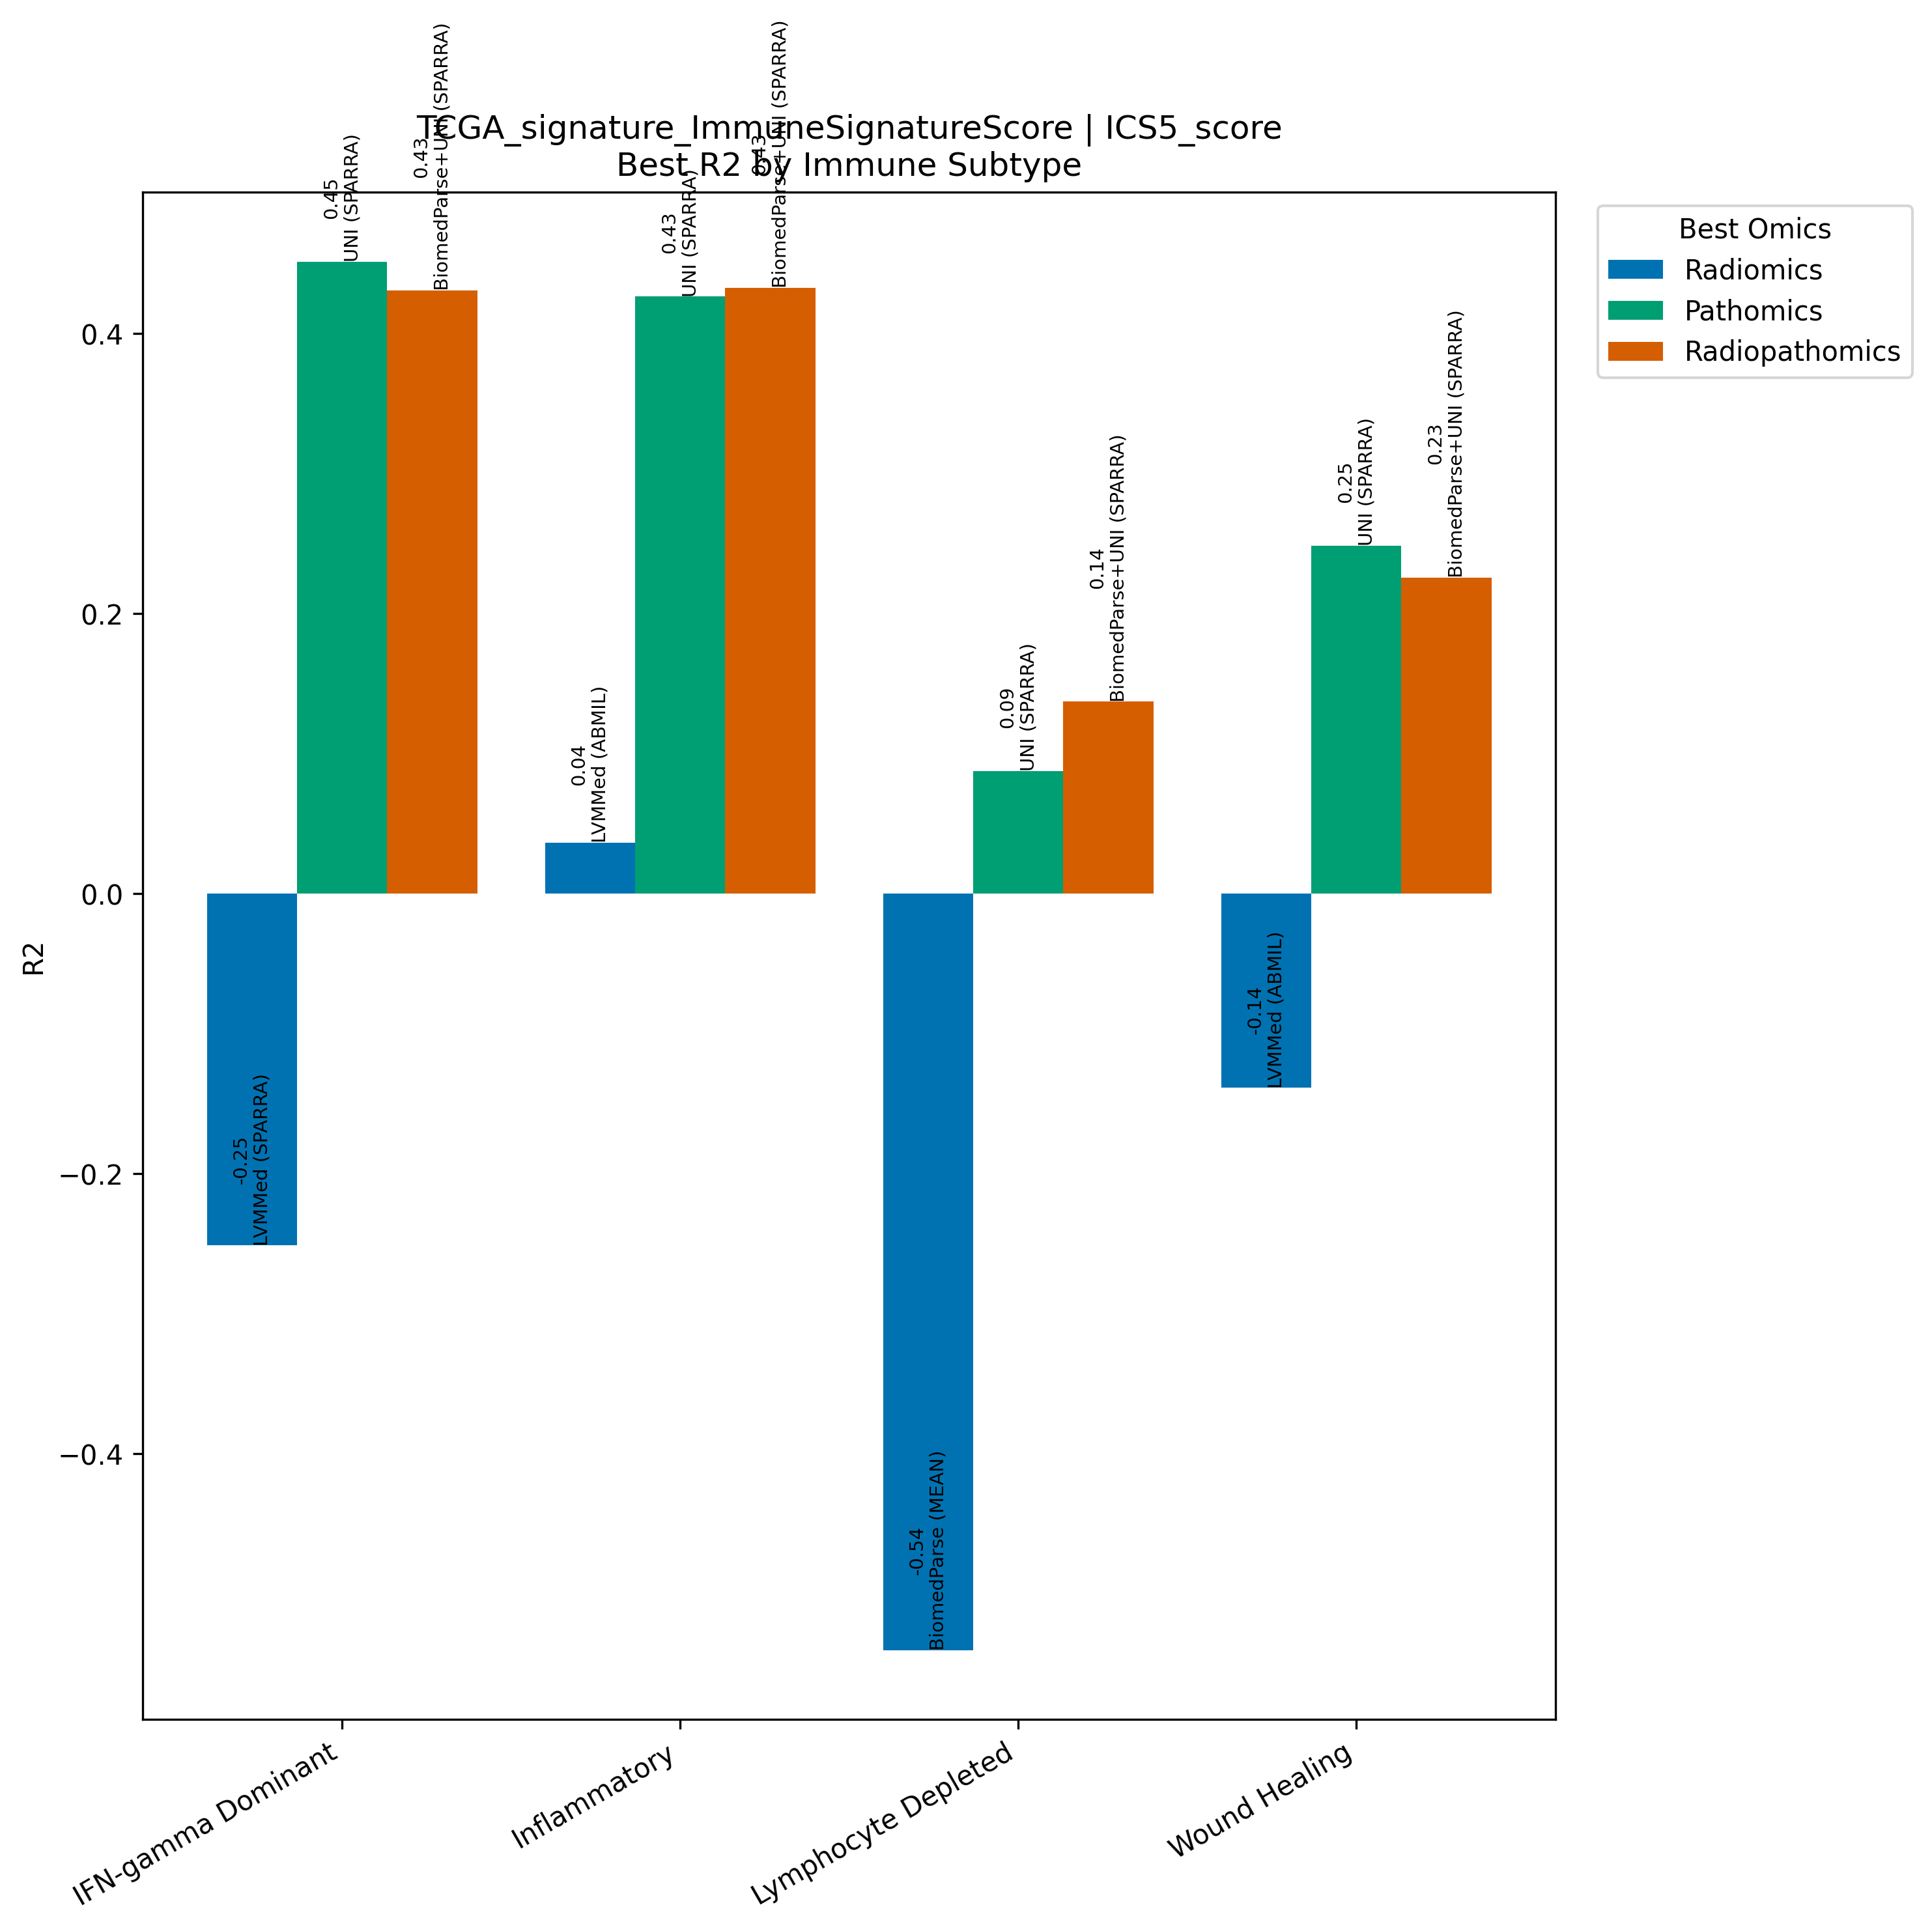

The data file committed next to this chart (first rows):
Model, Omics, Subtype, R2, N
LVMMed (SPARRA), Radiomics, IFN-gamma Dominant, -0.2511, 267
UNI (SPARRA), Pathomics, IFN-gamma Dominant, 0.4516, 267
BiomedParse+UNI (SPARRA), Radiopathomics, IFN-gamma Dominant, 0.4308, 267
LVMMed (ABMIL), Radiomics, Inflammatory, 0.03657, 311
UNI (SPARRA), Pathomics, Inflammatory, 0.4266, 311
BiomedParse+UNI (SPARRA), Radiopathomics, Inflammatory, 0.433, 311
BiomedParse (MEAN), Radiomics, Lymphocyte Depleted, -0.5401, 94
UNI (SPARRA), Pathomics, Lymphocyte Depleted, 0.08752, 94
BiomedParse+UNI (SPARRA), Radiopathomics, Lymphocyte Depleted, 0.1372, 94
LVMMed (ABMIL), Radiomics, Wound Healing, -0.1386, 214
UNI (SPARRA), Pathomics, Wound Healing, 0.2486, 214
BiomedParse+UNI (SPARRA), Radiopathomics, Wound Healing, 0.2259, 214
